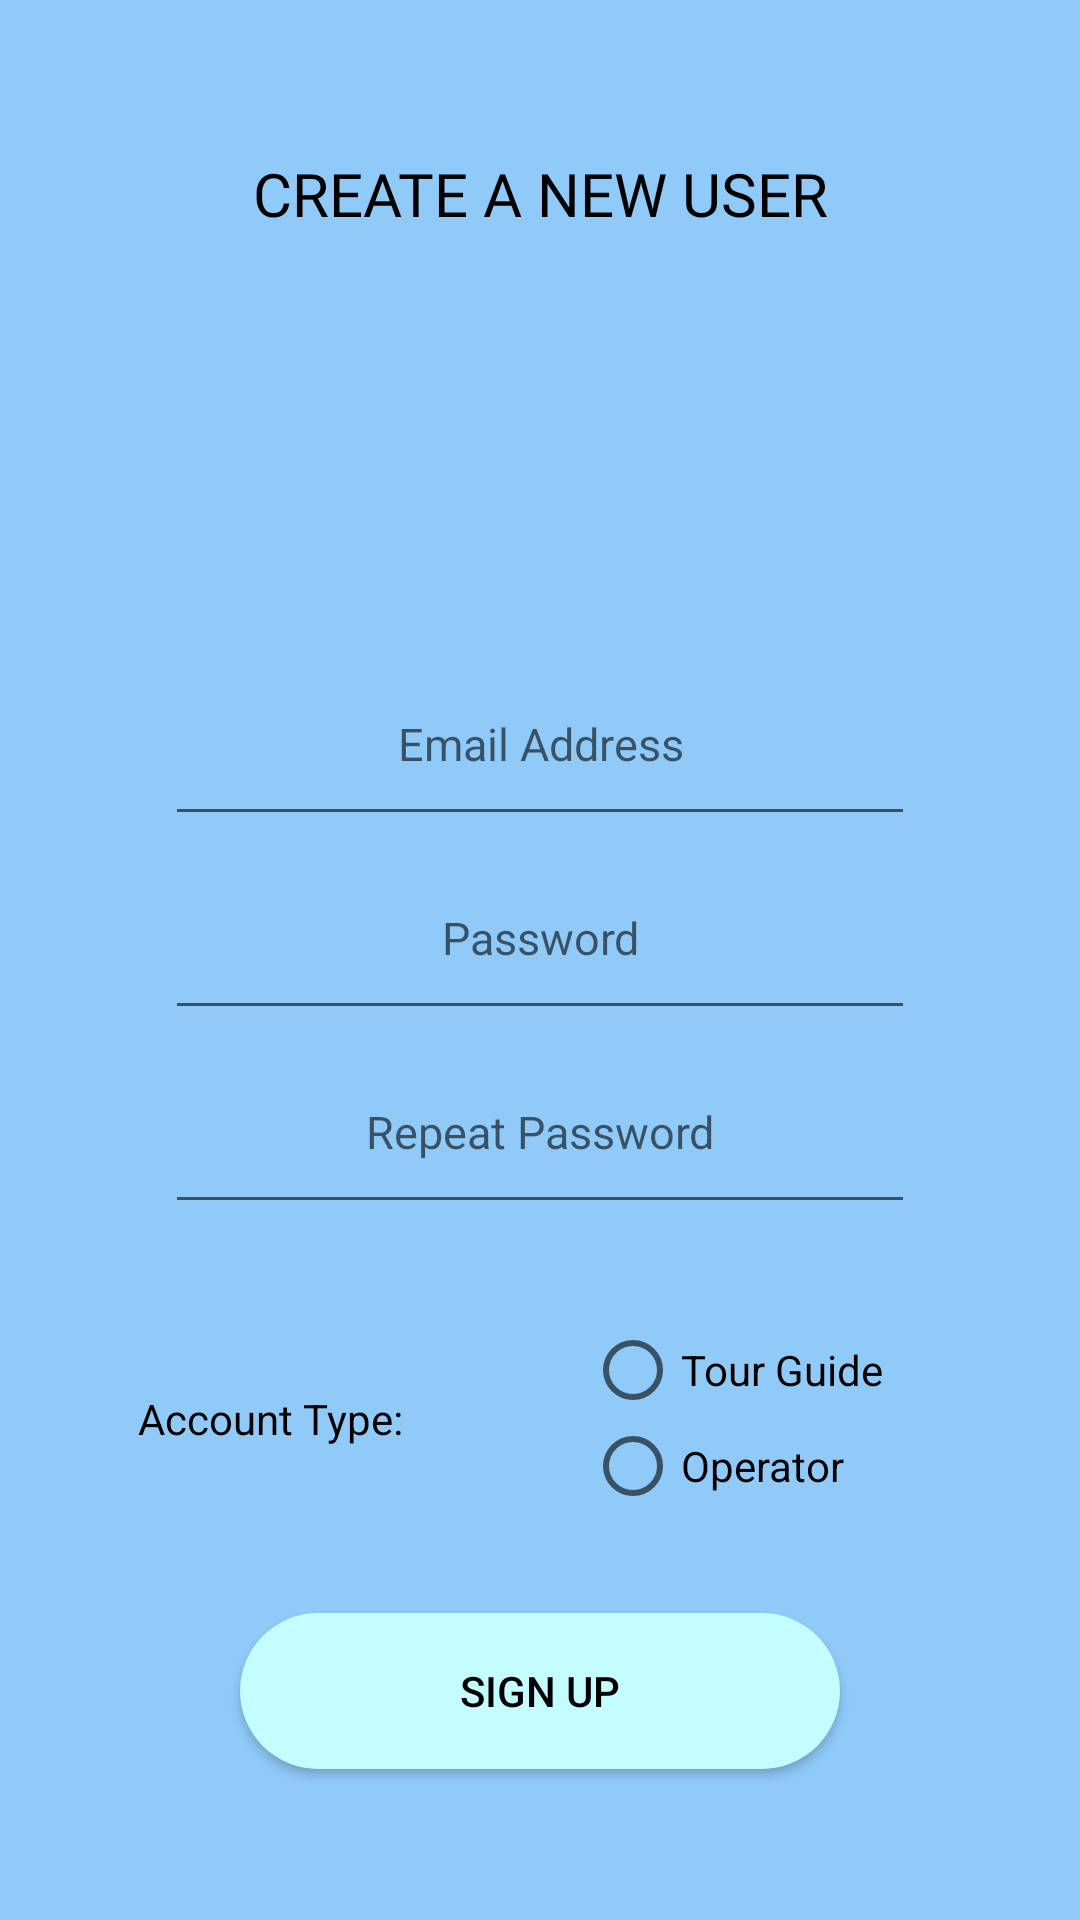

Layout XML and referenced resources for this Android screen:
<!-- AndroidManifest.xml: application theme AppTheme -->
<!-- res/layout/activity_sign_up.xml -->
<?xml version="1.0" encoding="utf-8"?>
<LinearLayout xmlns:android="http://schemas.android.com/apk/res/android"
    xmlns:app="http://schemas.android.com/apk/res-auto"
    xmlns:tools="http://schemas.android.com/tools"
    android:layout_width="match_parent"
    android:layout_height="match_parent"
    tools:context="com.example.android.fyp.SignUp"
    android:background="@color/colorSecondary"
    android:orientation="vertical">

    <TextView
        android:layout_width="match_parent"
        android:layout_height="0dp"
        android:layout_weight="1"
        android:text="CREATE A NEW USER"
        android:fontFamily="@font/roboto"
        android:gravity="center"
        android:textSize="20sp"
        android:textColor="@color/textOnSecondaryColor"/>
    <ImageView
        android:layout_width="match_parent"
        android:layout_height="0dp"
        android:layout_weight="0.5"
        android:src="@drawable/ic_account_circle_black_36dp"
        android:layout_marginBottom="20sp"/>
   <EditText
       android:layout_width="250sp"
       android:layout_height="0dp"
       android:gravity="center"
       android:id="@+id/emailAddressSignUp"
       android:textSize="15sp"
       android:layout_gravity="center"
       android:layout_weight="0.5"
       android:hint="Email Address" />
    <EditText
        android:layout_width="250sp"
        android:layout_height="0dp"
        android:gravity="center"
        android:id="@+id/passwordSignUp1"
        android:textSize="15sp"
        android:layout_gravity="center"
        android:layout_weight="0.5"
        android:hint="Password" />
    <EditText
        android:layout_width="250sp"
        android:layout_height="0dp"
        android:gravity="center"
        android:textSize="15sp"
        android:layout_gravity="center"
        android:id="@+id/passwordSignUp2"
        android:layout_weight="0.5"
        android:hint="Repeat Password" />
    <LinearLayout
        android:layout_width="match_parent"
        android:layout_height="0dp"
        android:layout_weight="1"
        android:orientation="horizontal">
        <TextView
            android:layout_width="0dp"
            android:layout_height="match_parent"
            android:layout_weight="1"
            android:gravity="center"
            android:textColor="@color/textOnSecondaryColor"
            android:text="Account Type:"/>
    <RadioGroup
        android:layout_width="0dp"
        android:layout_height="match_parent"
        android:layout_weight="1"
        android:gravity="center">
        <RadioButton android:id="@+id/tourGuideRadio"
            android:layout_width="150sp"
            android:layout_height="wrap_content"
            android:text="Tour Guide"/>
        <RadioButton
            android:id="@+id/operatorRadio"
            android:layout_width="150sp"
            android:layout_height="wrap_content"
            android:text="Operator" />
    </RadioGroup>
    </LinearLayout>

    <Button
        android:layout_width="200sp"
        android:layout_height="0dp"
        android:background="@drawable/roundbuttonsecondary"
        android:layout_weight="0.4"
        android:layout_gravity="center"
        android:text="SIGN UP"
        android:id="@+id/signUpNewUserButton"
        android:layout_marginBottom="50sp"
        />
</LinearLayout>
<!-- resources referenced by this layout -->
<resources>
  <color name="colorSecondary">#90caf9</color>
  <color name="textOnSecondaryColor">#000000</color>
  <!-- drawable roundbuttonsecondary (drawable) -->
  <?xml version="1.0" encoding="utf-8"?>
  <shape xmlns:android="http://schemas.android.com/apk/res/android"
      android:shape="rectangle" >
  
      <corners
          android:bottomLeftRadius="30dp"
          android:bottomRightRadius="30dp"
          android:radius="60dp"
          android:topLeftRadius="30dp"
          android:topRightRadius="30dp" />
  
      <solid android:color="@color/colorSecondaryLight" />
  
      <padding
          android:bottom="0dp"
          android:left="0dp"
          android:right="0dp"
          android:top="0dp" />
  
      <size
          android:height="60dp"
          android:width="270dp" />
  
  </shape>
  <style name="AppTheme" parent="Theme.AppCompat.Light.DarkActionBar">
          
          <item name="colorPrimary">@color/colorPrimary</item>
          <item name="colorPrimaryDark">@color/colorPrimaryDark</item>
          <item name="colorAccent">@color/colorAccent</item>
          <item name="android:colorBackground">@color/background_material_light</item>
          <item name="android:textColorPrimary">@android:color/black</item>
      </style>
  <color name="colorSecondaryLight">#c3fdff</color>
  <color name="colorPrimary">#6200EA</color>
  <color name="colorPrimaryDark">#0a00bb</color>
  <color name="colorAccent">#f0f0f0</color>
</resources>
